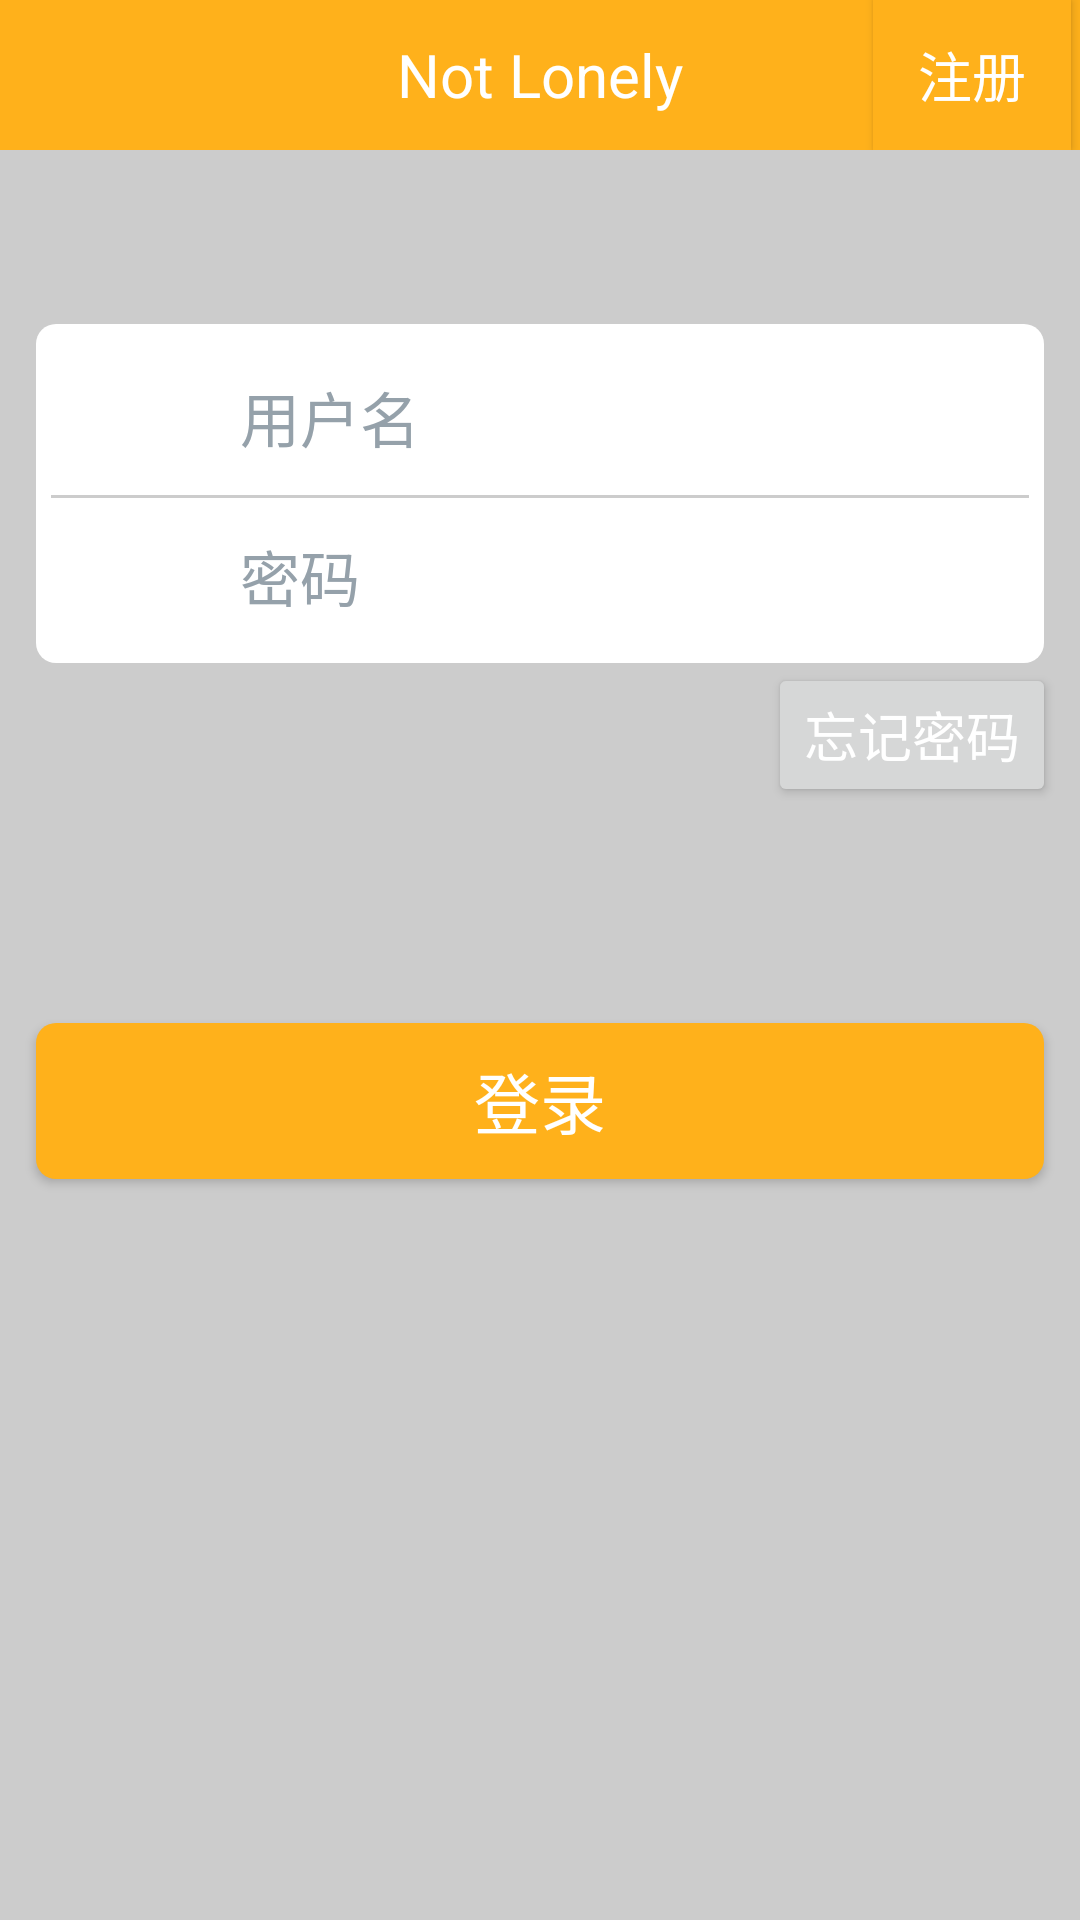

Here is an Android app screen rendered from its layout file. Give the layout XML and the strings, colors and styles it references.
<!-- AndroidManifest.xml: application theme AppTheme -->
<!-- res/layout/fragment_mine_denglu_one.xml -->
<?xml version="1.0" encoding="utf-8"?>
<LinearLayout xmlns:android="http://schemas.android.com/apk/res/android"
    android:orientation="vertical"
    android:layout_width="match_parent"
    android:layout_height="match_parent"
    android:background="#CCCCCC">
    <RelativeLayout
        android:layout_height="@dimen/common_headerbar_height"
        android:layout_width="match_parent"
        android:background="@color/colorPrimary">
        <TextView
            android:textSize="20sp"
            android:text="Not Lonely"
            android:textColor="@color/white"
            android:layout_width="match_parent"
            android:layout_height="match_parent"
            android:gravity="center"/>
        <Button
            android:layout_width="66dp"
            android:layout_height="match_parent"
            android:padding="5dp"
            android:layout_alignParentRight="true"
            android:text="注册"
            android:textSize="18dp"
            android:layout_marginRight="3dp"
            android:background="@color/colorPrimary"
            android:textColor="@color/white"/>
    </RelativeLayout>
    <LinearLayout
        android:layout_width="match_parent"
        android:layout_height="113dp"
        android:layout_marginTop="58dp"
        android:layout_marginLeft="12dp"
        android:layout_marginRight="12dp"
        android:background="@drawable/mine_zhuce"
        android:orientation="vertical">
        <LinearLayout
            android:layout_width="match_parent"
            android:layout_height="52dp"
            android:orientation="horizontal">
            <ImageView
                android:layout_width="42dp"
                android:layout_height="42dp"
                android:layout_gravity="center_vertical"
                android:layout_marginLeft="8dp"
                android:src="@mipmap/ic_launcher"/>
            <EditText
                android:layout_width="match_parent"
                android:layout_height="52dp"
                android:padding="5dp"
                android:gravity="center_vertical"
                android:layout_marginLeft="8dp"
                android:singleLine="true"
                android:hint="用户名"
                android:textColorHint="#95A1AA"
                android:background="@null"
                android:textSize="20dp"/>
        </LinearLayout>
        <TextView
            android:layout_width="336dp"
            android:layout_height="1dp"
            android:layout_gravity="center_horizontal"
            android:background="#CCCCCC"/>
        <LinearLayout
            android:layout_width="match_parent"
            android:layout_height="52dp"
            android:orientation="horizontal">
            <ImageView
                android:layout_width="42dp"
                android:layout_height="42dp"
                android:layout_gravity="center_vertical"
                android:layout_marginLeft="8dp"
                android:src="@mipmap/ic_launcher"/>
            <EditText
                android:layout_width="match_parent"
                android:layout_height="52dp"
                android:padding="5dp"
                android:gravity="center_vertical"
                android:layout_marginLeft="8dp"
                android:singleLine="true"
                android:hint="密码"
                android:textColorHint="#95A1AA"
                android:background="@null"
                android:textSize="20dp"/>
        </LinearLayout>
    </LinearLayout>
    <Button
        android:layout_width="wrap_content"
        android:layout_height="wrap_content"
        android:layout_gravity="right"
        android:text="忘记密码"
        android:textSize="18dp"
        android:layout_marginRight="8dp"
        android:textColor="@color/white"/>
    <Button
        android:id="@+id/mine_zhuce_shenfen"
        android:layout_width="match_parent"
        android:layout_height="52dp"
        android:layout_marginTop="72dp"
        android:layout_marginLeft="12dp"
        android:layout_marginRight="12dp"
        android:background="@drawable/mine_zhuce_one"
        android:textSize="22dp"
        android:textColor="@color/white"
        android:text="登录">
    </Button>
</LinearLayout>
<!-- resources referenced by this layout -->
<resources>
  <color name="colorPrimary">#ffb11b</color>
  <color name="white">#ffffff</color>
  <dimen name="common_headerbar_height">50dp</dimen>
  <!-- drawable mine_zhuce (drawable) -->
  <?xml version="1.0" encoding="utf-8"?>
  <shape xmlns:android="http://schemas.android.com/apk/res/android">
      
      <solid android:color="#ffffff" />
      
      <corners
          android:radius="20px" />
      
      <padding
          android:bottom="5dp"
          android:left="5dp"
          android:right="5dp"
          android:top="5dp" />
  </shape>
  <!-- drawable mine_zhuce_one (drawable) -->
  <?xml version="1.0" encoding="utf-8"?>
  <shape xmlns:android="http://schemas.android.com/apk/res/android">
      
      <solid android:color="@color/colorPrimary" />
      
      <corners
          android:radius="20px" />
      
      <padding
          android:bottom="5dp"
          android:left="5dp"
          android:right="5dp"
          android:top="5dp" />
  </shape>
  <style name="AppTheme" parent="AppTheme.Base">
          <item name="android:background">@color/transparent</item>
      </style>
  <style name="AppTheme.Base" parent="Theme.AppCompat.Light.NoActionBar">
          <item name="colorPrimary">@color/colorPrimary</item>
          <item name="colorPrimaryDark">@color/common</item>
          <item name="android:windowBackground">@drawable/layout_splash</item>
          <item name="android:fitsSystemWindows">true</item>
          <item name="toolbarStyle">@style/ClubToolbar</item>
      </style>
  <color name="transparent">#00000000</color>
  <color name="common">#ffb11b</color>
  <!-- drawable layout_splash (drawable) -->
  <?xml version="1.0" encoding="utf-8"?>
  <layer-list xmlns:android="http://schemas.android.com/apk/res/android" android:opacity="opaque">
      
      <item android:drawable="@color/white"/>
      
      <item>
          <bitmap
              android:src="@mipmap/ic_launcher"
              android:gravity="center"/>
      </item>
  </layer-list>
  <style name="ClubToolbar" parent="Widget.AppCompat.Toolbar">
          <item name="contentInsetStart">0dp</item>
      </style>
</resources>
